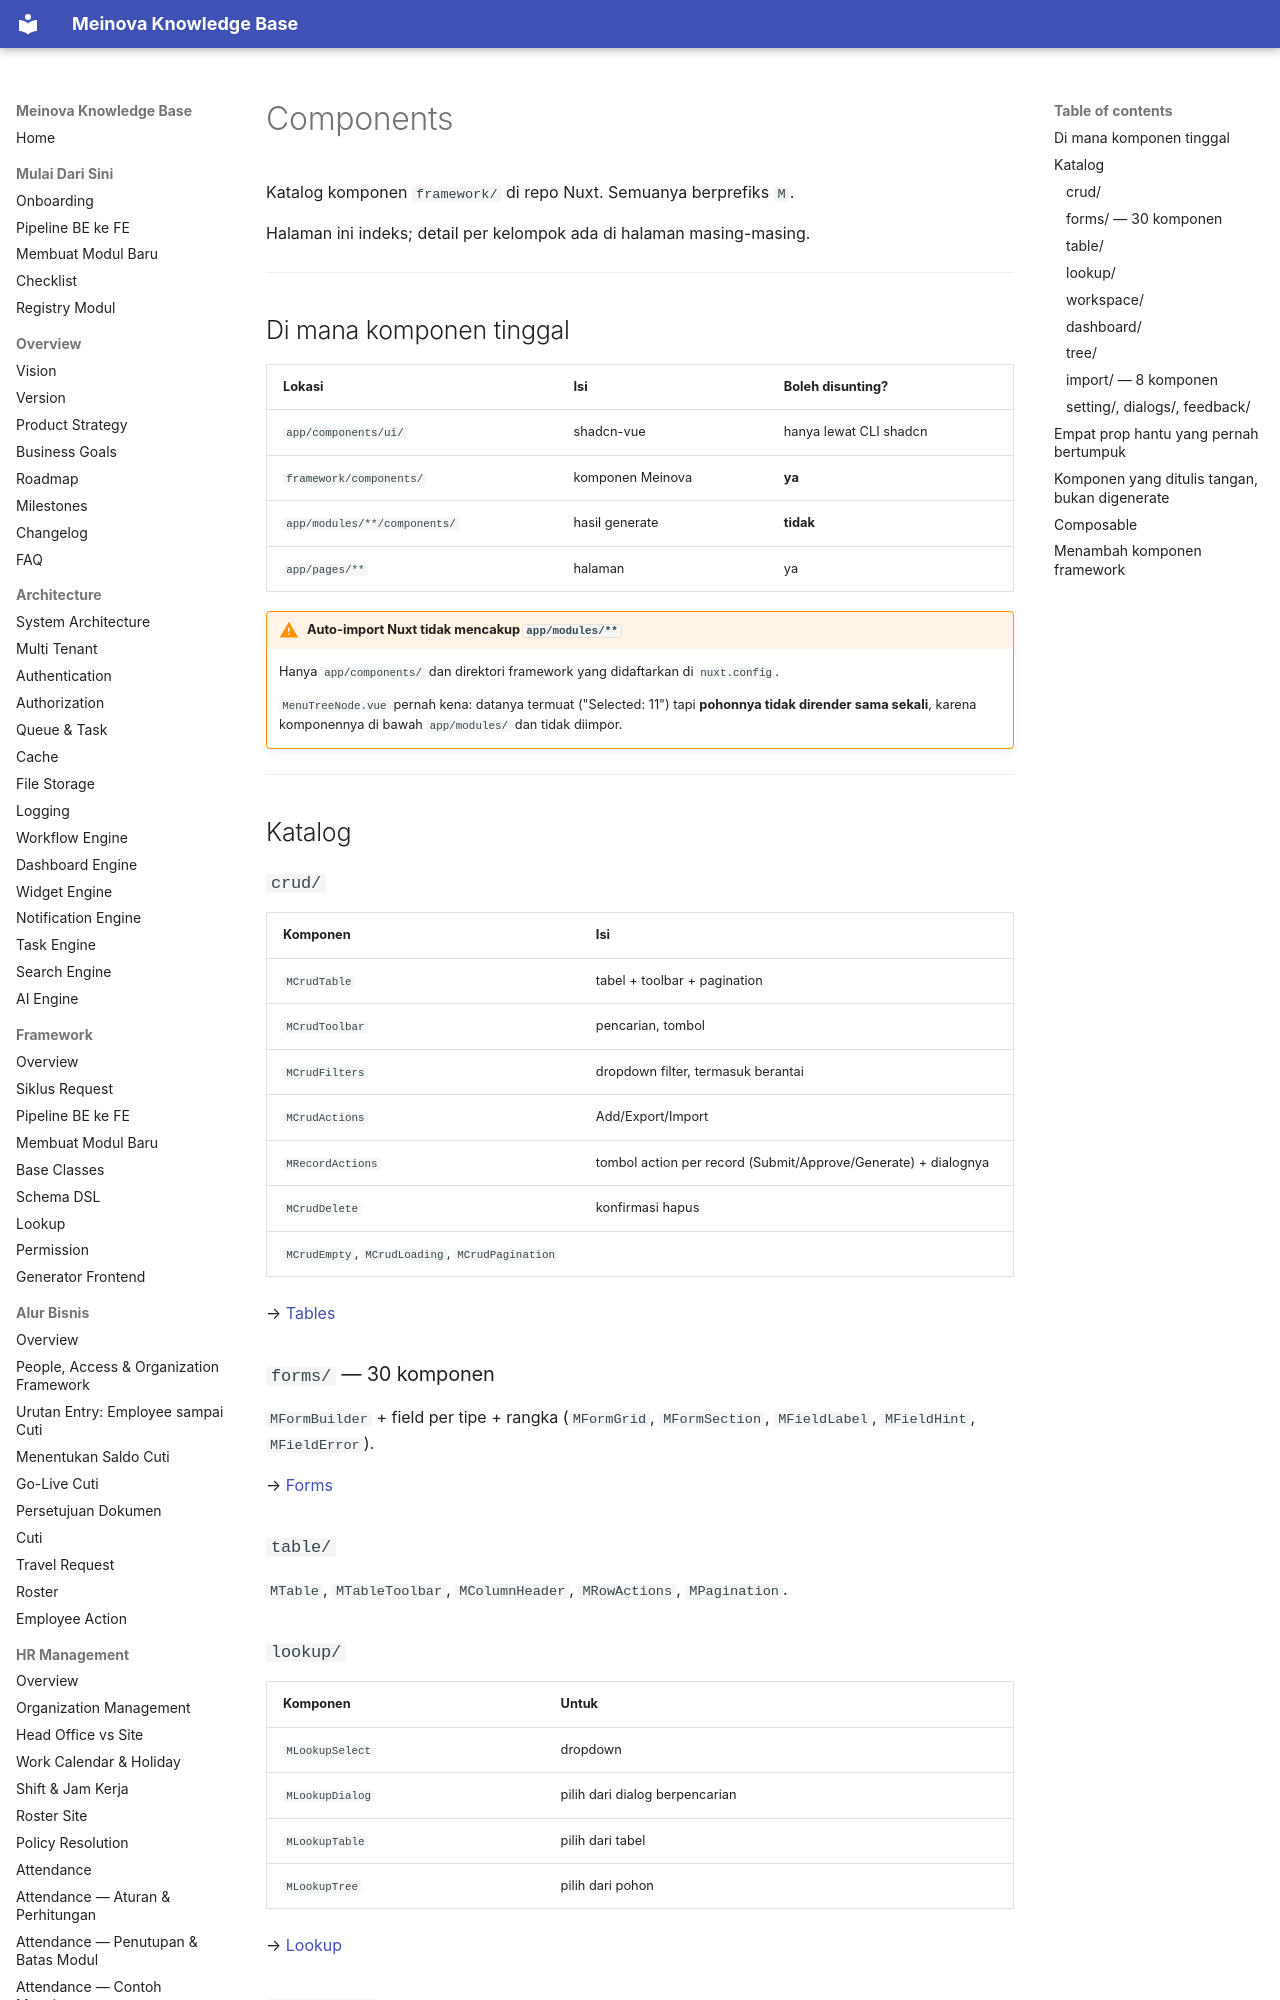

repository: 21bria/meinova-erp-api · page: 04-ui-ux/Components/index.html · generator: mkdocs

# Components

Katalog komponen `framework/` di repo Nuxt. Semuanya berprefiks `M`.

Halaman ini indeks; detail per kelompok ada di halaman masing-masing.

---

## Di mana komponen tinggal

| Lokasi | Isi | Boleh disunting? |
|---|---|---|
| `app/components/ui/` | shadcn-vue | hanya lewat CLI shadcn |
| `framework/components/` | komponen Meinova | **ya** |
| `app/modules/**/components/` | hasil generate | **tidak** |
| `app/pages/**` | halaman | ya |

!!! warning "Auto-import Nuxt tidak mencakup `app/modules/**`"
    Hanya `app/components/` dan direktori framework yang didaftarkan di `nuxt.config`.

    `MenuTreeNode.vue` pernah kena: datanya termuat ("Selected: 11") tapi **pohonnya tidak dirender sama sekali**, karena komponennya di bawah `app/modules/` dan tidak diimpor.

---

## Katalog

### `crud/`

| Komponen | Isi |
|---|---|
| `MCrudTable` | tabel + toolbar + pagination |
| `MCrudToolbar` | pencarian, tombol |
| `MCrudFilters` | dropdown filter, termasuk berantai |
| `MCrudActions` | Add/Export/Import |
| `MRecordActions` | tombol action per record (Submit/Approve/Generate) + dialognya |
| `MCrudDelete` | konfirmasi hapus |
| `MCrudEmpty`, `MCrudLoading`, `MCrudPagination` | |

→ [Tables](Tables.md)

### `forms/` — 30 komponen

`MFormBuilder` + field per tipe + rangka (`MFormGrid`, `MFormSection`, `MFieldLabel`, `MFieldHint`, `MFieldError`).

→ [Forms](Forms.md)

### `table/`

`MTable`, `MTableToolbar`, `MColumnHeader`, `MRowActions`, `MPagination`.

### `lookup/`

| Komponen | Untuk |
|---|---|
| `MLookupSelect` | dropdown |
| `MLookupDialog` | pilih dari dialog berpencarian |
| `MLookupTable` | pilih dari tabel |
| `MLookupTree` | pilih dari pohon |

→ [Lookup](../02-Framework/Lookup.md)

### `workspace/`

`MWorkspaceHistory` + `resource/` (`WorkspaceResource`, `ResourceTable`, `ResourceDialog`, `InlineResource`, `useResource`).

→ [Workspace](Workspace.md)

### `dashboard/`

`MDashboard`, `MDashboardStat`, `MDashboardChart`, `MDashboardList`, `MDashboardPeriodPicker`, `MDashboardFilters`.

→ [Dashboard](Dashboard.md)

### `tree/`

`MTreeBuilder`, `MTreeNode`, `MTreeSearch`, `MTreeToolbar` — dipakai Menu Permission & Data Permission.
